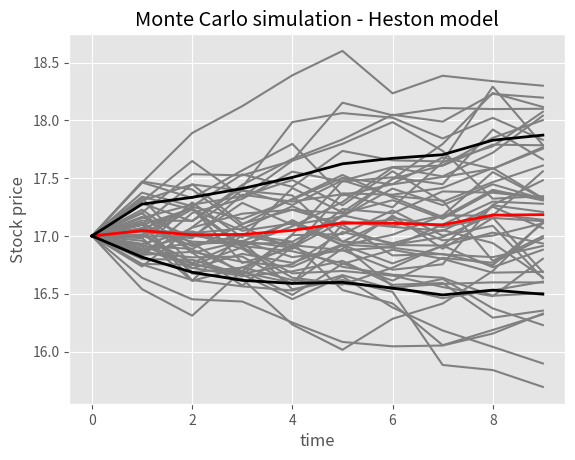

This chart was generated by the following Python code:
import numpy as np
import matplotlib.pyplot as plt
from matplotlib import style
style.use('ggplot')

# Parameters
M = 50    # Number of simulations
N = 10    # Number of days to simulate
dt = 1/10
sigma = 0.37
mu = 0.017
kappa = 0.9
theta = 0.25
rho = -0.8
S0 = 17

S_t = np.zeros([N, M])
v_t = np.zeros([N, M])
Z_t = np.random.normal(0, dt, [N, M])
Z2 = np.random.normal(0, dt, [N, M])
Z2_t = rho*Z_t + np.sqrt(1-rho**2)*Z2

# CI interval
l_bound = np.zeros([N, 1])
u_bound = np.zeros([N, 1])
l_bound[0, 0] = S0
u_bound[0, 0] = S0

S_t[0, :] = S0
v_t[0, :] = 0.22

for i in range(N-1):
    for j in range(M):
        S_t[i+1, j] = S_t[i, j] + mu*S_t[i, j]*dt + sigma*S_t[i, j]*np.sqrt(dt)*Z_t[i, j]
        v_t[i+1, j] = v_t[i, j] + kappa*(theta - v_t[i, j])*dt + sigma*np.sqrt(v_t[i, j]*dt)*Z2_t[i, j]

drift = np.mean(S_t, axis=1)
for i in range(N - 1):
        l_bound[i+1, 0] = drift[i+1] - 1.96*sigma*np.sqrt(i+1)/np.sqrt(N)
        u_bound[i+1, 0] = drift[i+1] + 1.96*sigma*np.sqrt(i+1)/np.sqrt(N)

plt.plot(S_t, '#808080')
plt.plot(drift, '-r', linewidth=2.0)
plt.plot(l_bound, '-k', linewidth=2.0)
plt.plot(u_bound, '-k', linewidth=2.0)
plt.xlabel('time')
plt.ylabel('Stock price')
plt.title('Monte Carlo simulation - Heston model')
plt.show()
